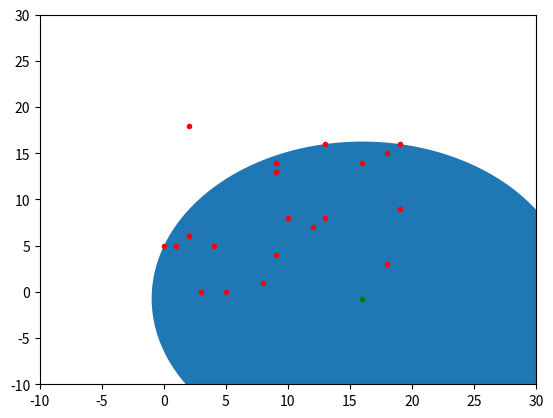

This figure's Python source:
import numpy as np 
import matplotlib.pyplot as plt 
import math, random
from scipy.linalg import solve
def generate_data(low,high,size):
    return np.random.randint(low,high,size=size)

def min_circle(P):
    c=None
    P=np.random.permutation(P)
    if c is None :
        print("Create circle")
        c=make_circle(P[0],P[1])
    for index,item in enumerate(P):
        if is_in_circle(c,item):
            print("第一層 ：圈內，第%d個" %(index))
        else :
            print("p_i is not in circle")
            c=min_circle_with_point(P[:index+1],item)
            print(c)
    return c
def min_circle_with_point(S,p):
    c=make_circle(S[0],p)
    for index,item in enumerate(S):
        if is_in_circle(c,item):
            print("第二層： total:%d 圈內，第%d個" %(len(S),index))
        else:
            print("p_j is not in circle")    
            c = min_circle_with_two_point(S[:index+1], p, item)
    return c 
def min_circle_with_two_point(T,P,p):
    c=make_circle(P,p)
    left = None
    right = None
    for index, item in enumerate(T):
        if is_in_circle(c,item):
            print("第三層： total:%d 圈內，第%d個" %(len(T),index))
        else:
            print("p_k is not in circle") 
            c=make_circumcircle(item,P,p)
            cross = _cross_product(P[0],P[1],p[0],p[1], item[0], item[1])
            if c is None:
                continue
            elif cross > 0.0 and (left is None or _cross_product(P[0],P[1],p[0],p[1], c[0], c[1]) > _cross_product(P[0],P[1],p[0],p[1], left[0], left[1])):
                left = c
            elif cross < 0.0 and (right is None or _cross_product(P[0],P[1],p[0],p[1], c[0], c[1]) < _cross_product(P[0],P[1],p[0],p[1], right[0], right[1])):
                right = c  

    # Select which circle to return
    if left is None and right is None:
        return c
    elif left is None:
        return right
    elif right is None:
        return left
    else:
        return left if (left[2] <= right[2]) else right
    
    
    return c


def is_in_circle(c,p):
    if c is not None and pow((p[0]-c[0]),2)+pow((p[1]-c[1]),2) <=pow(c[2],2):return True
    else: return False


def plot(c,P):
    fig = plt.figure()
    ax = fig.add_subplot(111) 
    circle1 =plt.Circle((c[0],c[1]),radius=c[2])
    plt.plot(c[0],c[1],".g")
    plt.plot(P[:,0],P[:,1],".r")
    plt.xlim(-10,30)
    plt.ylim(-10,30)
    ax.add_patch(circle1) 
    plt.show()
    
def make_circle(a,b):
    c=np.zeros((3,)) # [x,y,r]
    c[0]=(a[0]+b[0])/2
    c[1]=(a[1]+b[1])/2
    c[2]=math.sqrt(pow((a[0]-b[0]),2)+pow((a[1]-b[1]),2))/2
    return c

def make_circumcircle(p0,p1,p2):
    ax, ay = p0
    bx, by = p1
    cx, cy = p2
    ox = (min(ax, bx, cx) + max(ax, bx, cx)) / 2.0
    oy = (min(ay, by, cy) + max(ay, by, cy)) / 2.0
    ax -= ox; ay -= oy
    bx -= ox; by -= oy
    cx -= ox; cy -= oy
    d = (ax * (by - cy) + bx * (cy - ay) + cx * (ay - by)) * 2.0
    if d == 0.0:
        return None
    x = ox + ((ax * ax + ay * ay) * (by - cy) + (bx * bx + by * by) * (cy - ay) + (cx * cx + cy * cy) * (ay - by)) / d
    y = oy + ((ax * ax + ay * ay) * (cx - bx) + (bx * bx + by * by) * (ax - cx) + (cx * cx + cy * cy) * (bx - ax)) / d
    ra = math.hypot(x - p0[0], y - p0[1])
    rb = math.hypot(x - p1[0], y - p1[1])
    rc = math.hypot(x - p2[0], y - p2[1])
    c=np.zeros((3,))
    c[0]=x
    c[1]=y
    c[2]= max(ra, rb, rc)
    return c

def _cross_product(x0, y0, x1, y1, x2, y2):
	return (x1 - x0) * (y2 - y0) - (y1 - y0) * (x2 - x0)

if __name__ == "__main__":
    data=generate_data(0,20,size=(20,2))
    circle=min_circle(data)
    plot(circle,data)
    

